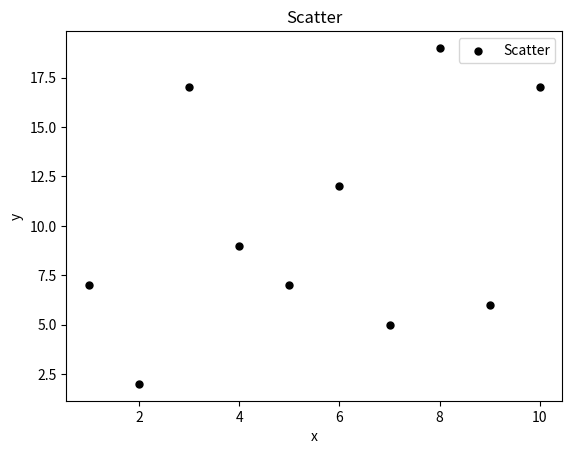

Python code for this plot: (Note: this script raises an exception after producing the figure.)
import random
import matplotlib.pyplot as plt

x = list(range(1, 11))
y = [random.randrange(1, 20) for i in range(1, 11)]

plt.scatter(x,y, label='Scatter', color='k', s=25, marker="o")

plt.xlabel('x')
plt.ylabel('y')
plt.title('Scatter')
plt.legend()
plt.savefig('../images/751_03.png')
plt.show()